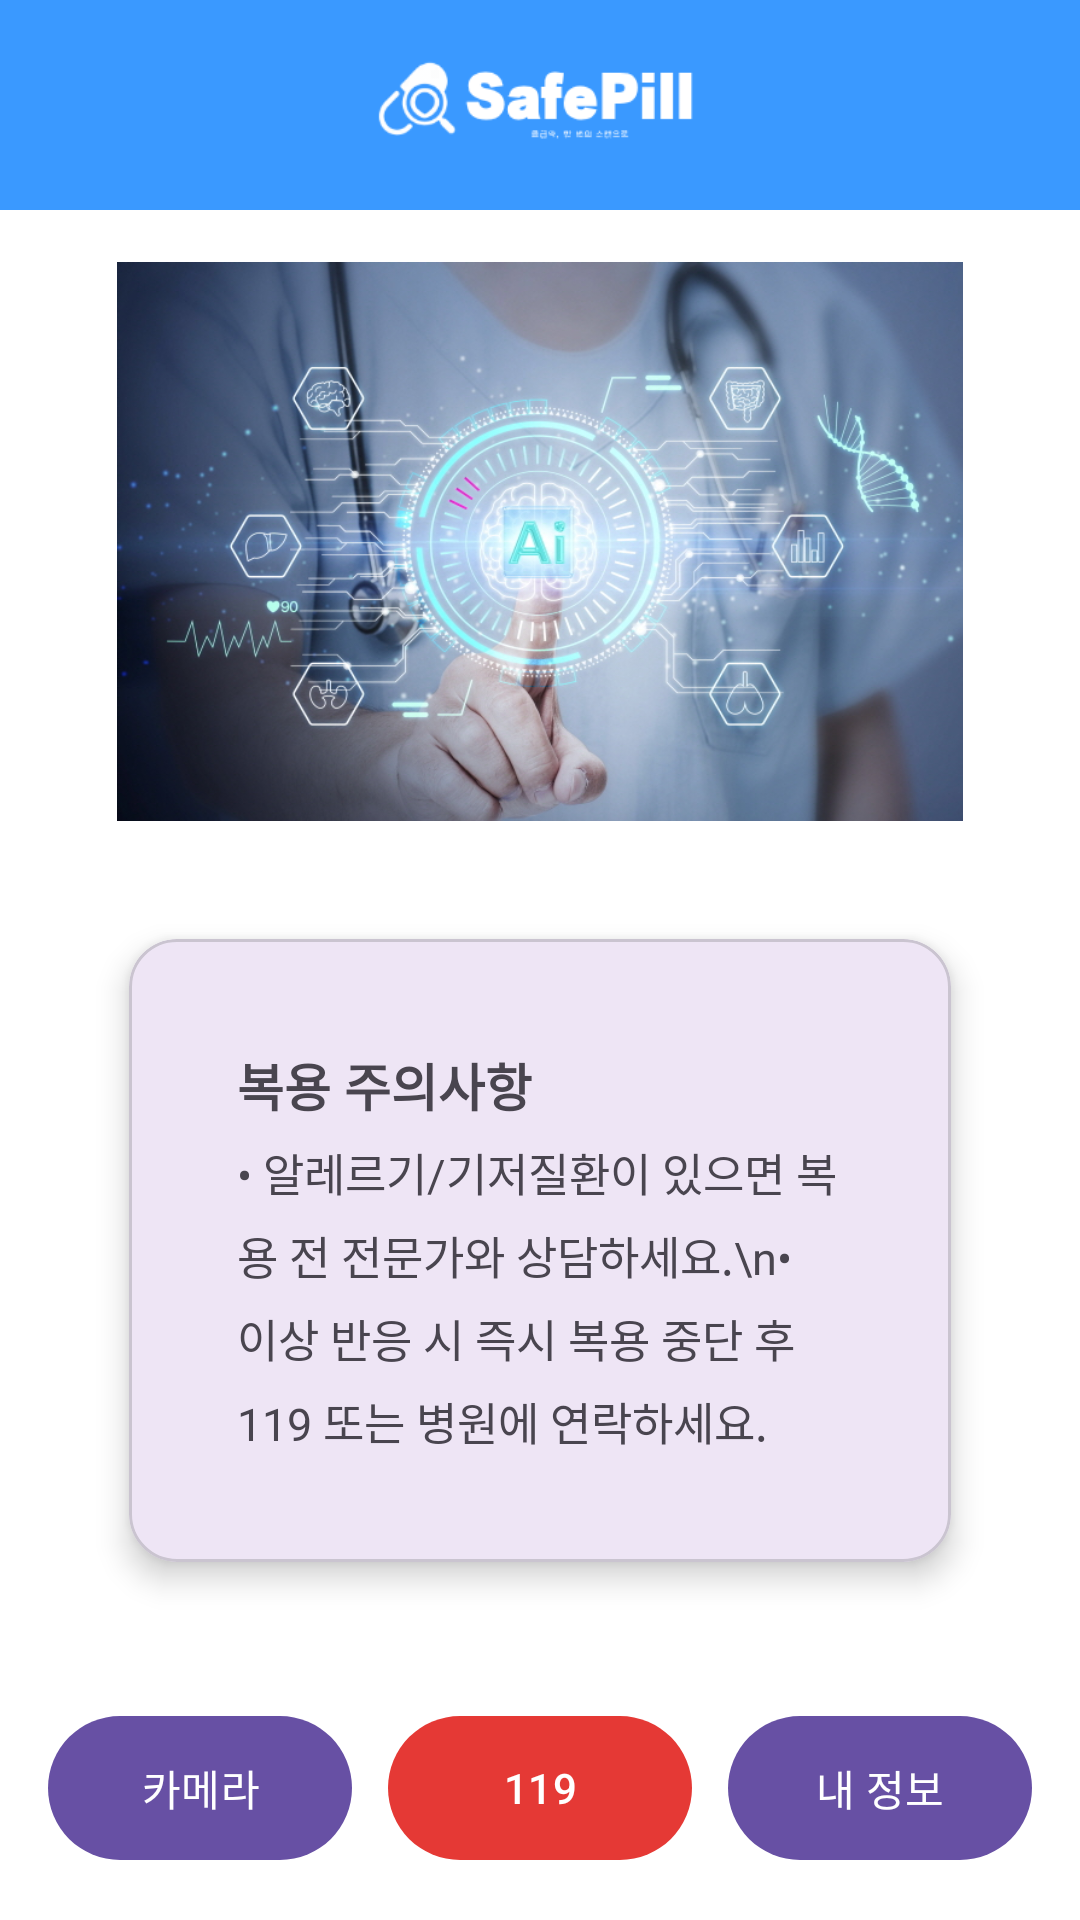

Write the Android layout XML for this screen, with the resource values it uses.
<!-- AndroidManifest.xml: application theme Theme.SafePill -->
<!-- res/layout/activity_main.xml -->
<?xml version="1.0" encoding="utf-8"?>
<androidx.constraintlayout.widget.ConstraintLayout
    xmlns:android="http://schemas.android.com/apk/res/android"
    xmlns:app="http://schemas.android.com/apk/res-auto"
    android:layout_width="match_parent"
    android:layout_height="match_parent"
    android:background="@android:color/white">

    
    <com.google.android.material.appbar.MaterialToolbar
        android:id="@+id/toolbar"
        android:layout_width="0dp"
        android:layout_height="70dp"
        android:background="@color/safepill_blue"
        app:layout_constraintTop_toTopOf="parent"
        app:layout_constraintStart_toStartOf="parent"
        app:layout_constraintEnd_toEndOf="parent"
        app:contentInsetStartWithNavigation="0dp"
        app:contentInsetStart="0dp"
        app:contentInsetEnd="0dp">

        <FrameLayout
            android:layout_width="match_parent"
            android:layout_height="match_parent">

            <ImageView
                android:id="@+id/logoImage"
                android:layout_width="wrap_content"
                android:layout_height="match_parent"
                android:layout_gravity="center"
                android:src="@drawable/white_logo"
                android:scaleType="fitCenter"
                android:adjustViewBounds="true"
                android:contentDescription="@string/app_name"/>
        </FrameLayout>
    </com.google.android.material.appbar.MaterialToolbar>

    
    <ImageView
        android:id="@+id/ivIllustration"
        android:layout_width="0dp"
        android:layout_height="0dp"
        android:padding="8dp"
        android:scaleType="fitCenter"
        android:src="@drawable/medical_illustration"
        android:contentDescription="의료 관련 이미지"
        app:layout_constraintTop_toBottomOf="@id/toolbar"
        app:layout_constraintStart_toStartOf="parent"
        app:layout_constraintEnd_toEndOf="parent"
        app:layout_constraintBottom_toTopOf="@id/cardInfo"
        app:layout_constraintDimensionRatio="16:9"
        app:layout_constrainedHeight="true"/>

    
    <com.google.android.material.card.MaterialCardView
        android:id="@+id/cardInfo"
        android:layout_width="0dp"
        android:layout_height="wrap_content"
        android:layout_marginStart="32dp"
        android:layout_marginEnd="32dp"
        android:layout_marginTop="8dp"
        android:layout_marginBottom="8dp"
        app:cardCornerRadius="16dp"
        app:cardUseCompatPadding="true"
        app:cardElevation="6dp"
        app:layout_constraintTop_toBottomOf="@id/ivIllustration"
        app:layout_constraintStart_toStartOf="parent"
        app:layout_constraintEnd_toEndOf="parent"
        app:layout_constraintBottom_toTopOf="@id/bottomButtons">

        <LinearLayout
            android:layout_width="match_parent"
            android:layout_height="wrap_content"
            android:orientation="vertical"
            android:padding="36dp">

            <TextView
                android:id="@+id/tvInfoTitle"
                android:layout_width="wrap_content"
                android:layout_height="wrap_content"
                android:text="복용 주의사항"
                android:textStyle="bold"
                android:textSize="17sp"
                android:paddingBottom="6dp"/>

            <TextView
                android:id="@+id/tvInfoBody"
                android:layout_width="match_parent"
                android:layout_height="wrap_content"
                android:text="• 알레르기/기저질환이 있으면 복용 전 전문가와 상담하세요.\n• 이상 반응 시 즉시 복용 중단 후 119 또는 병원에 연락하세요."
                android:textSize="15sp"
                android:lineSpacingExtra="6dp"/>
        </LinearLayout>
    </com.google.android.material.card.MaterialCardView>



    
    <LinearLayout
        android:id="@+id/bottomButtons"
        android:layout_width="0dp"
        android:layout_height="wrap_content"
        android:orientation="horizontal"
        android:gravity="center"
        android:padding="16dp"
        app:layout_constraintBottom_toBottomOf="parent"
        app:layout_constraintStart_toStartOf="parent"
        app:layout_constraintEnd_toEndOf="parent">

        <com.google.android.material.button.MaterialButton
            android:id="@+id/btnCamera"
            style="@style/Widget.Material3.Button"
            android:layout_width="0dp"
            android:layout_height="56dp"
            android:layout_weight="1"
            android:text="카메라"/>

        <Space
            android:layout_width="12dp"
            android:layout_height="0dp"/>

        <com.google.android.material.button.MaterialButton
            android:id="@+id/btn119"
            style="@style/Widget.Material3.Button"
            android:layout_width="0dp"
            android:layout_height="56dp"
            android:layout_weight="1"
            android:text="119"
            app:backgroundTint="@color/emergency_red"
            android:textColor="@android:color/white"/>

        <Space
            android:layout_width="12dp"
            android:layout_height="0dp"/>

        <com.google.android.material.button.MaterialButton
            android:id="@+id/btnProfile"
            style="@style/Widget.Material3.Button"
            android:layout_width="0dp"
            android:layout_height="56dp"
            android:layout_weight="1"
            android:text="내 정보"/>
    </LinearLayout>

</androidx.constraintlayout.widget.ConstraintLayout>
<!-- resources referenced by this layout -->
<resources>
  <color name="emergency_red">#E53935</color>
  <color name="safepill_blue">#3A99FF</color>
  <!-- drawable medical_illustration: jpg bitmap (drawable, 166636 bytes) -->
  <!-- drawable white_logo: png bitmap (drawable, 5876 bytes) -->
  <string name="app_name">SafePill</string>
  <style name="Theme.SafePill" parent="Base.Theme.SafePill" />
  <style name="Base.Theme.SafePill" parent="Theme.Material3.DayNight.NoActionBar">
          
          
      </style>
</resources>
